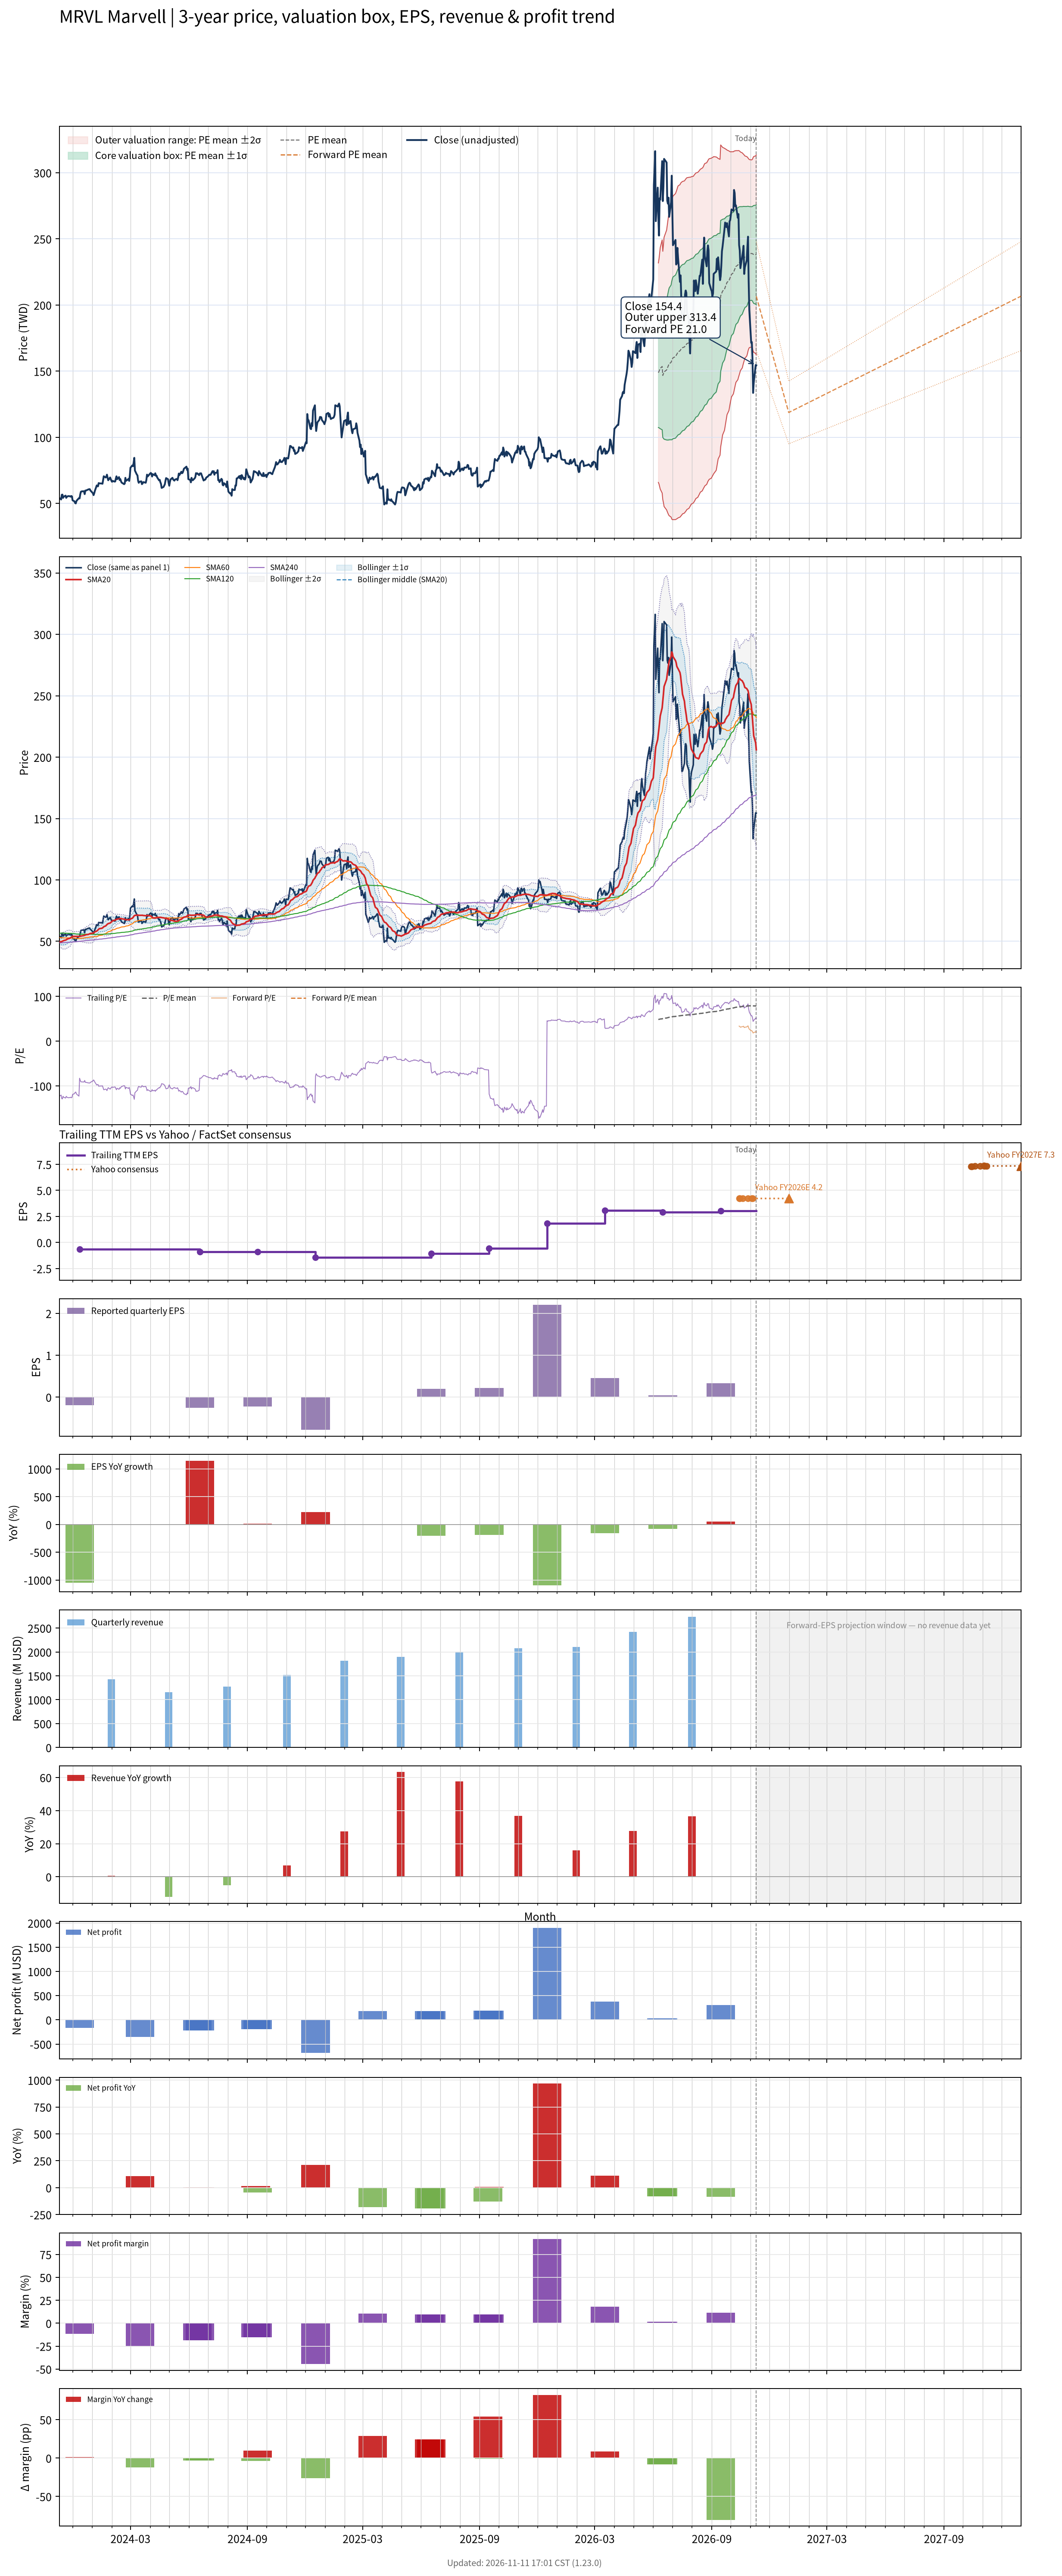

Data behind this chart, as committed beside it:
# chart-version: skill-stock-dynamic-val…
date, close, available_date, period_end, eps, ttm_eps, pe, pe_mean, pe_std, price_m2, price_m1, price_mean, price_p1, price_p2, forward_pe, forward_pe_mean, forward_pe_std, forward_price_m2, forward_price_m1, forward_price_mean, forward_price_p1, forward_price_p2, as_of_date, forward_eps
2023-11-10, 54.17, 2023-09-12, 2023-07-29, -0.24, -0.44, -123.1, , , , , , , , , , , , , , , , , 
2023-11-13, 53, 2023-09-12, 2023-07-29, -0.24, -0.44, -120.5, , , , , , , , , , , , , , , , , 
2023-11-14, 56.55, 2023-09-12, 2023-07-29, -0.24, -0.44, -128.5, , , , , , , , , , , , , , , , , 
2023-11-15, 56.69, 2023-09-12, 2023-07-29, -0.24, -0.44, -128.8, , , , , , , , , , , , , , , , , 
2023-11-16, 54.2, 2023-09-12, 2023-07-29, -0.24, -0.44, -123.2, , , , , , , , , , , , , , , , , 
2023-11-17, 55.12, 2023-09-12, 2023-07-29, -0.24, -0.44, -125.3, , , , , , , , , , , , , , , , , 
2023-11-20, 55.91, 2023-09-12, 2023-07-29, -0.24, -0.44, -127.1, , , , , , , , , , , , , , , , , 
2023-11-21, 54.22, 2023-09-12, 2023-07-29, -0.24, -0.44, -123.2, , , , , , , , , , , , , , , , , 
2023-11-22, 55.04, 2023-09-12, 2023-07-29, -0.24, -0.44, -125.1, , , , , , , , , , , , , , , , , 
2023-11-24, 55.56, 2023-09-12, 2023-07-29, -0.24, -0.44, -126.3, , , , , , , , , , , , , , , , , 
2023-11-27, 55.43, 2023-09-12, 2023-07-29, -0.24, -0.44, -126, , , , , , , , , , , , , , , , , 
2023-11-28, 55.12, 2023-09-12, 2023-07-29, -0.24, -0.44, -125.3, , , , , , , , , , , , , , , , , 
2023-11-29, 55.63, 2023-09-12, 2023-07-29, -0.24, -0.44, -126.4, , , , , , , , , , , , , , , , , 
2023-11-30, 55.27, 2023-09-12, 2023-07-29, -0.24, -0.44, -125.6, , , , , , , , , , , , , , , , , 
2023-12-01, 52.36, 2023-09-12, 2023-07-29, -0.24, -0.44, -119, , , , , , , , , , , , , , , , , 
2023-12-04, 51.58, 2023-09-12, 2023-07-29, -0.24, -0.44, -117.2, , , , , , , , , , , , , , , , , 
2023-12-05, 50.28, 2023-09-12, 2023-07-29, -0.24, -0.44, -114.3, , , , , , , , , , , , , , , , , 
2023-12-06, 50.01, 2023-09-12, 2023-07-29, -0.24, -0.44, -113.7, , , , , , , , , , , , , , , , , 
2023-12-07, 51.76, 2023-09-12, 2023-07-29, -0.24, -0.44, -117.6, , , , , , , , , , , , , , , , , 
2023-12-08, 52.44, 2023-09-12, 2023-07-29, -0.24, -0.44, -119.2, , , , , , , , , , , , , , , , , 
2023-12-11, 54.03, 2023-09-12, 2023-07-29, -0.24, -0.44, -122.8, , , , , , , , , , , , , , , , , 
2023-12-12, 53.81, 2023-12-12, 2023-10-28, -0.19, -0.65, -82.78, , , , , , , , , , , , , , , , , 
2023-12-13, 56.73, 2023-12-12, 2023-10-28, -0.19, -0.65, -87.28, , , , , , , , , , , , , , , , , 
2023-12-14, 58.8, 2023-12-12, 2023-10-28, -0.19, -0.65, -90.46, , , , , , , , , , , , , , , , , 
2023-12-15, 59.09, 2023-12-12, 2023-10-28, -0.19, -0.65, -90.91, , , , , , , , , , , , , , , , , 
2023-12-18, 59.22, 2023-12-12, 2023-10-28, -0.19, -0.65, -91.11, , , , , , , , , , , , , , , , , 
2023-12-19, 59.16, 2023-12-12, 2023-10-28, -0.19, -0.65, -91.02, , , , , , , , , , , , , , , , , 
2023-12-20, 57.06, 2023-12-12, 2023-10-28, -0.19, -0.65, -87.79, , , , , , , , , , , , , , , , , 
2023-12-21, 59.75, 2023-12-12, 2023-10-28, -0.19, -0.65, -91.92, , , , , , , , , , , , , , , , , 
2023-12-22, 59.75, 2023-12-12, 2023-10-28, -0.19, -0.65, -91.92, , , , , , , , , , , , , , , , , 
2023-12-26, 60.64, 2023-12-12, 2023-10-28, -0.19, -0.65, -93.29, , , , , , , , , , , , , , , , , 
2023-12-27, 60.75, 2023-12-12, 2023-10-28, -0.19, -0.65, -93.46, , , , , , , , , , , , , , , , , 
2023-12-28, 60.79, 2023-12-12, 2023-10-28, -0.19, -0.65, -93.52, , , , , , , , , , , , , , , , , 
2023-12-29, 59.81, 2023-12-12, 2023-10-28, -0.19, -0.65, -92.01, , , , , , , , , , , , , , , , , 
2024-01-02, 57.69, 2023-12-12, 2023-10-28, -0.19, -0.65, -88.75, , , , , , , , , , , , , , , , , 
2024-01-03, 56.29, 2023-12-12, 2023-10-28, -0.19, -0.65, -86.6, , , , , , , , , , , , , , , , , 
2024-01-04, 57.65, 2023-12-12, 2023-10-28, -0.19, -0.65, -88.69, , , , , , , , , , , , , , , , , 
2024-01-05, 59.48, 2023-12-12, 2023-10-28, -0.19, -0.65, -91.51, , , , , , , , , , , , , , , , , 
2024-01-08, 63.64, 2023-12-12, 2023-10-28, -0.19, -0.65, -97.91, , , , , , , , , , , , , , , , , 
2024-01-09, 63.01, 2023-12-12, 2023-10-28, -0.19, -0.65, -96.94, , , , , , , , , , , , , , , , , 
2024-01-10, 62.97, 2023-12-12, 2023-10-28, -0.19, -0.65, -96.87, , , , , , , , , , , , , , , , , 
2024-01-11, 65.39, 2023-12-12, 2023-10-28, -0.19, -0.65, -100.6, , , , , , , , , , , , , , , , , 
2024-01-12, 65.2, 2023-12-12, 2023-10-28, -0.19, -0.65, -100.3, , , , , , , , , , , , , , , , , 
2024-01-16, 65.04, 2023-12-12, 2023-10-28, -0.19, -0.65, -100.1, , , , , , , , , , , , , , , , , 
2024-01-17, 64.88, 2023-12-12, 2023-10-28, -0.19, -0.65, -99.82, , , , , , , , , , , , , , , , , 
2024-01-18, 67.71, 2023-12-12, 2023-10-28, -0.19, -0.65, -104.2, , , , , , , , , , , , , , , , , 
2024-01-19, 70.56, 2023-12-12, 2023-10-28, -0.19, -0.65, -108.6, , , , , , , , , , , , , , , , , 
2024-01-22, 69.6, 2023-12-12, 2023-10-28, -0.19, -0.65, -107.1, , , , , , , , , , , , , , , , , 
2024-01-23, 70.09, 2023-12-12, 2023-10-28, -0.19, -0.65, -107.8, , , , , , , , , , , , , , , , , 
2024-01-24, 71.75, 2023-12-12, 2023-10-28, -0.19, -0.65, -110.4, , , , , , , , , , , , , , , , , 
2024-01-25, 69.49, 2023-12-12, 2023-10-28, -0.19, -0.65, -106.9, , , , , , , , , , , , , , , , , 
2024-01-26, 67.54, 2023-12-12, 2023-10-28, -0.19, -0.65, -103.9, , , , , , , , , , , , , , , , , 
2024-01-29, 69.63, 2023-12-12, 2023-10-28, -0.19, -0.65, -107.1, , , , , , , , , , , , , , , , , 
2024-01-30, 68.33, 2023-12-12, 2023-10-28, -0.19, -0.65, -105.1, , , , , , , , , , , , , , , , , 
2024-01-31, 67.21, 2023-12-12, 2023-10-28, -0.19, -0.65, -103.4, , , , , , , , , , , , , , , , , 
2024-02-01, 66.38, 2023-12-12, 2023-10-28, -0.19, -0.65, -102.1, , , , , , , , , , , , , , , , , 
2024-02-02, 67.04, 2023-12-12, 2023-10-28, -0.19, -0.65, -103.1, , , , , , , , , , , , , , , , , 
2024-02-05, 66.53, 2023-12-12, 2023-10-28, -0.19, -0.65, -102.4, , , , , , , , , , , , , , , , , 
2024-02-06, 66.59, 2023-12-12, 2023-10-28, -0.19, -0.65, -102.4, , , , , , , , , , , , , , , , , 
... 693 more rows
